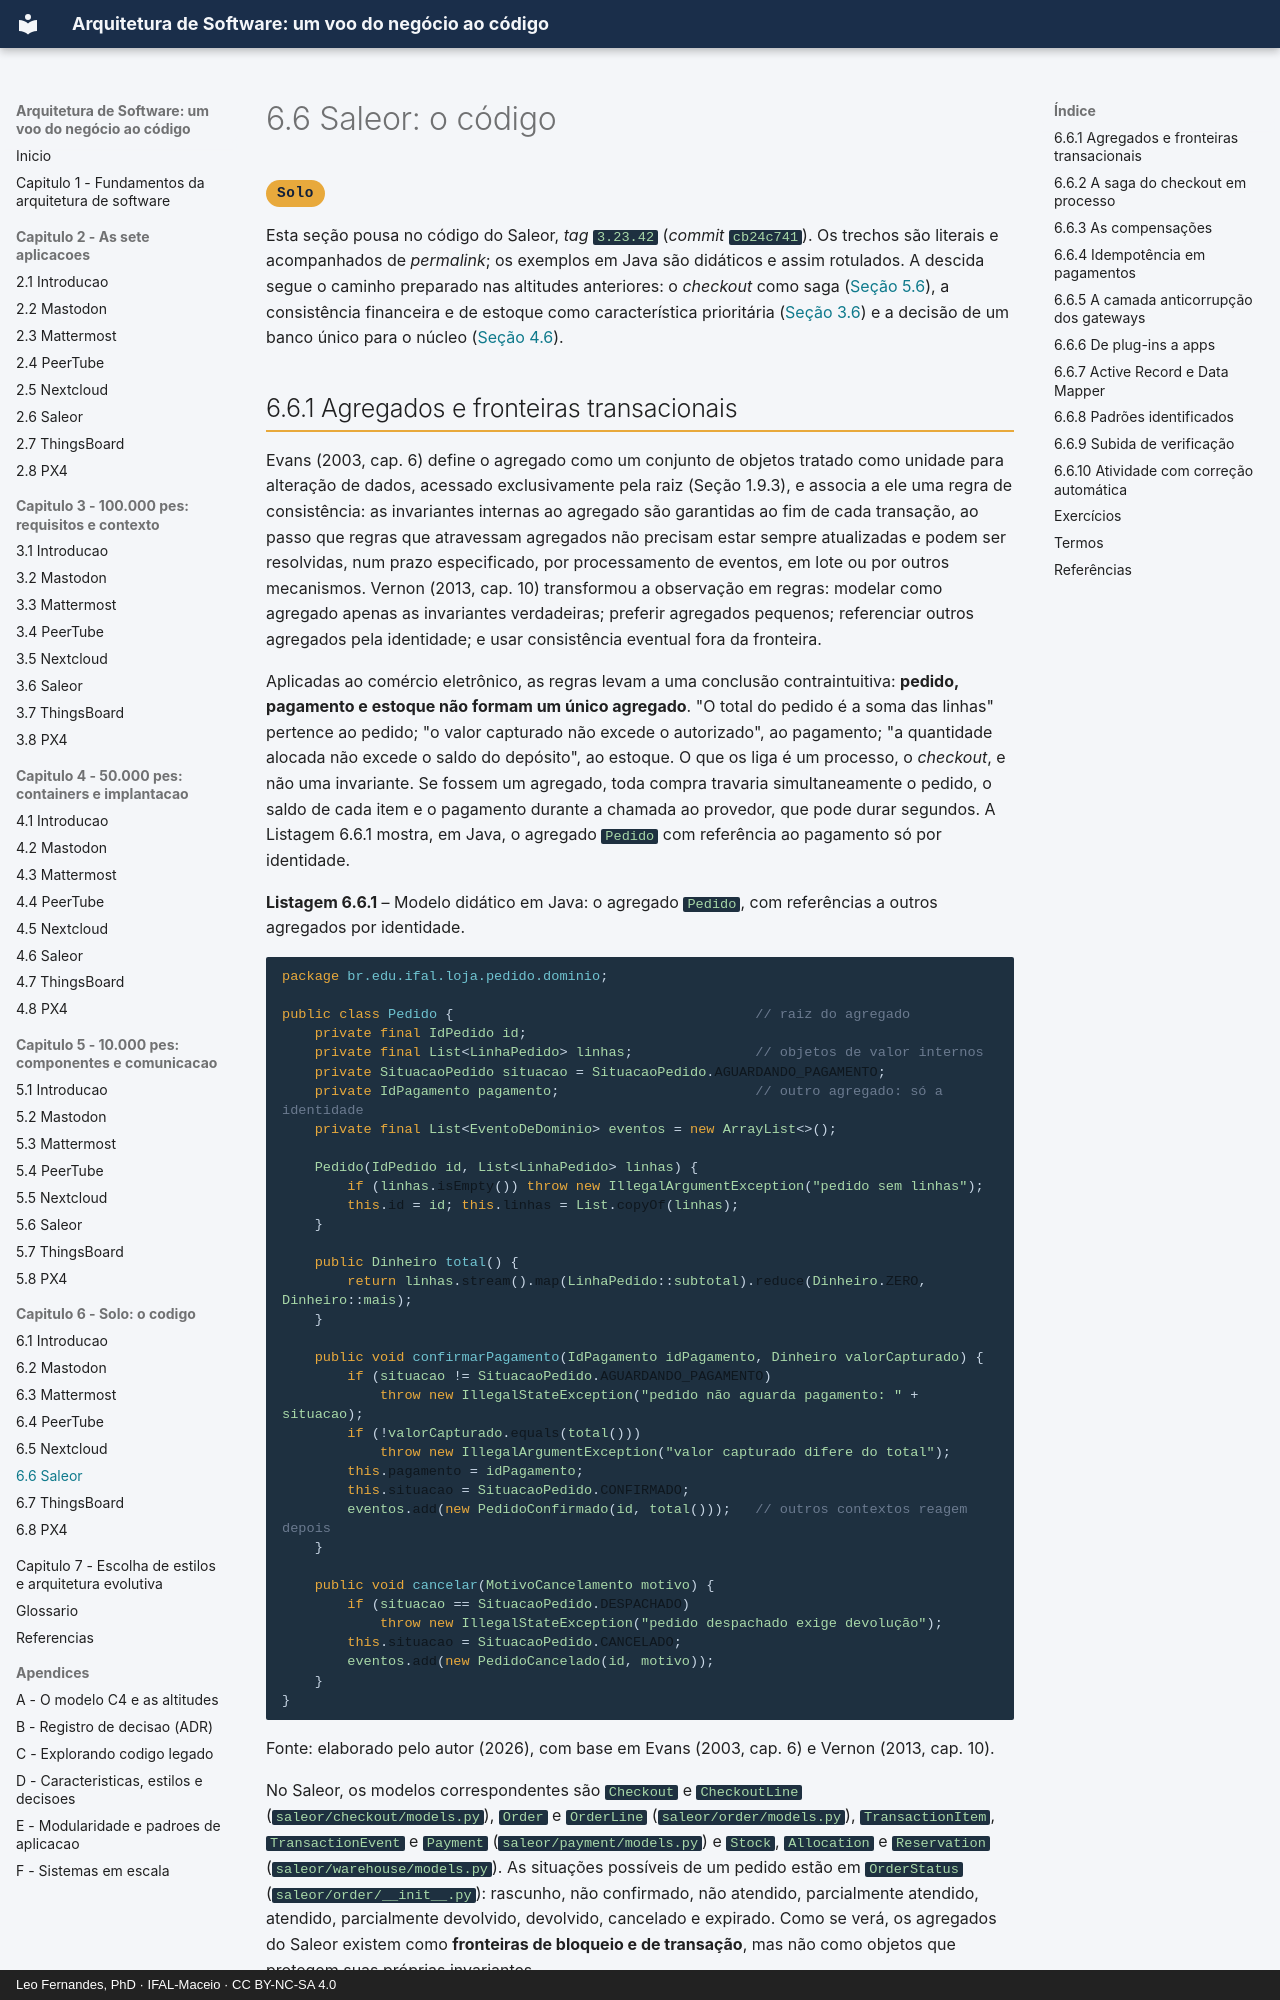

repository: arqsw-ifal/arqsw-material · page: capitulo-6-solo/saleor/index.html · generator: mkdocs · copyright: Leo Fernandes, PhD · IFAL-Maceio · CC BY-NC-SA 4.0

# 6.6 Saleor: o código

<span class="altitude solo">Solo</span>

Esta seção pousa no código do Saleor, *tag* `3.23.42` (*commit* `cb24c741`). Os trechos são
literais e acompanhados de *permalink*; os exemplos em Java são didáticos e assim rotulados. A
descida segue o caminho preparado nas altitudes anteriores: o *checkout* como saga
([Seção 5.6](../capitulo-5-10-mil-pes/saleor.md)), a consistência financeira e de estoque como
característica prioritária ([Seção 3.6](../capitulo-3-100-mil-pes/saleor.md)) e a decisão de um
banco único para o núcleo ([Seção 4.6](../capitulo-4-50-mil-pes/saleor.md)).
